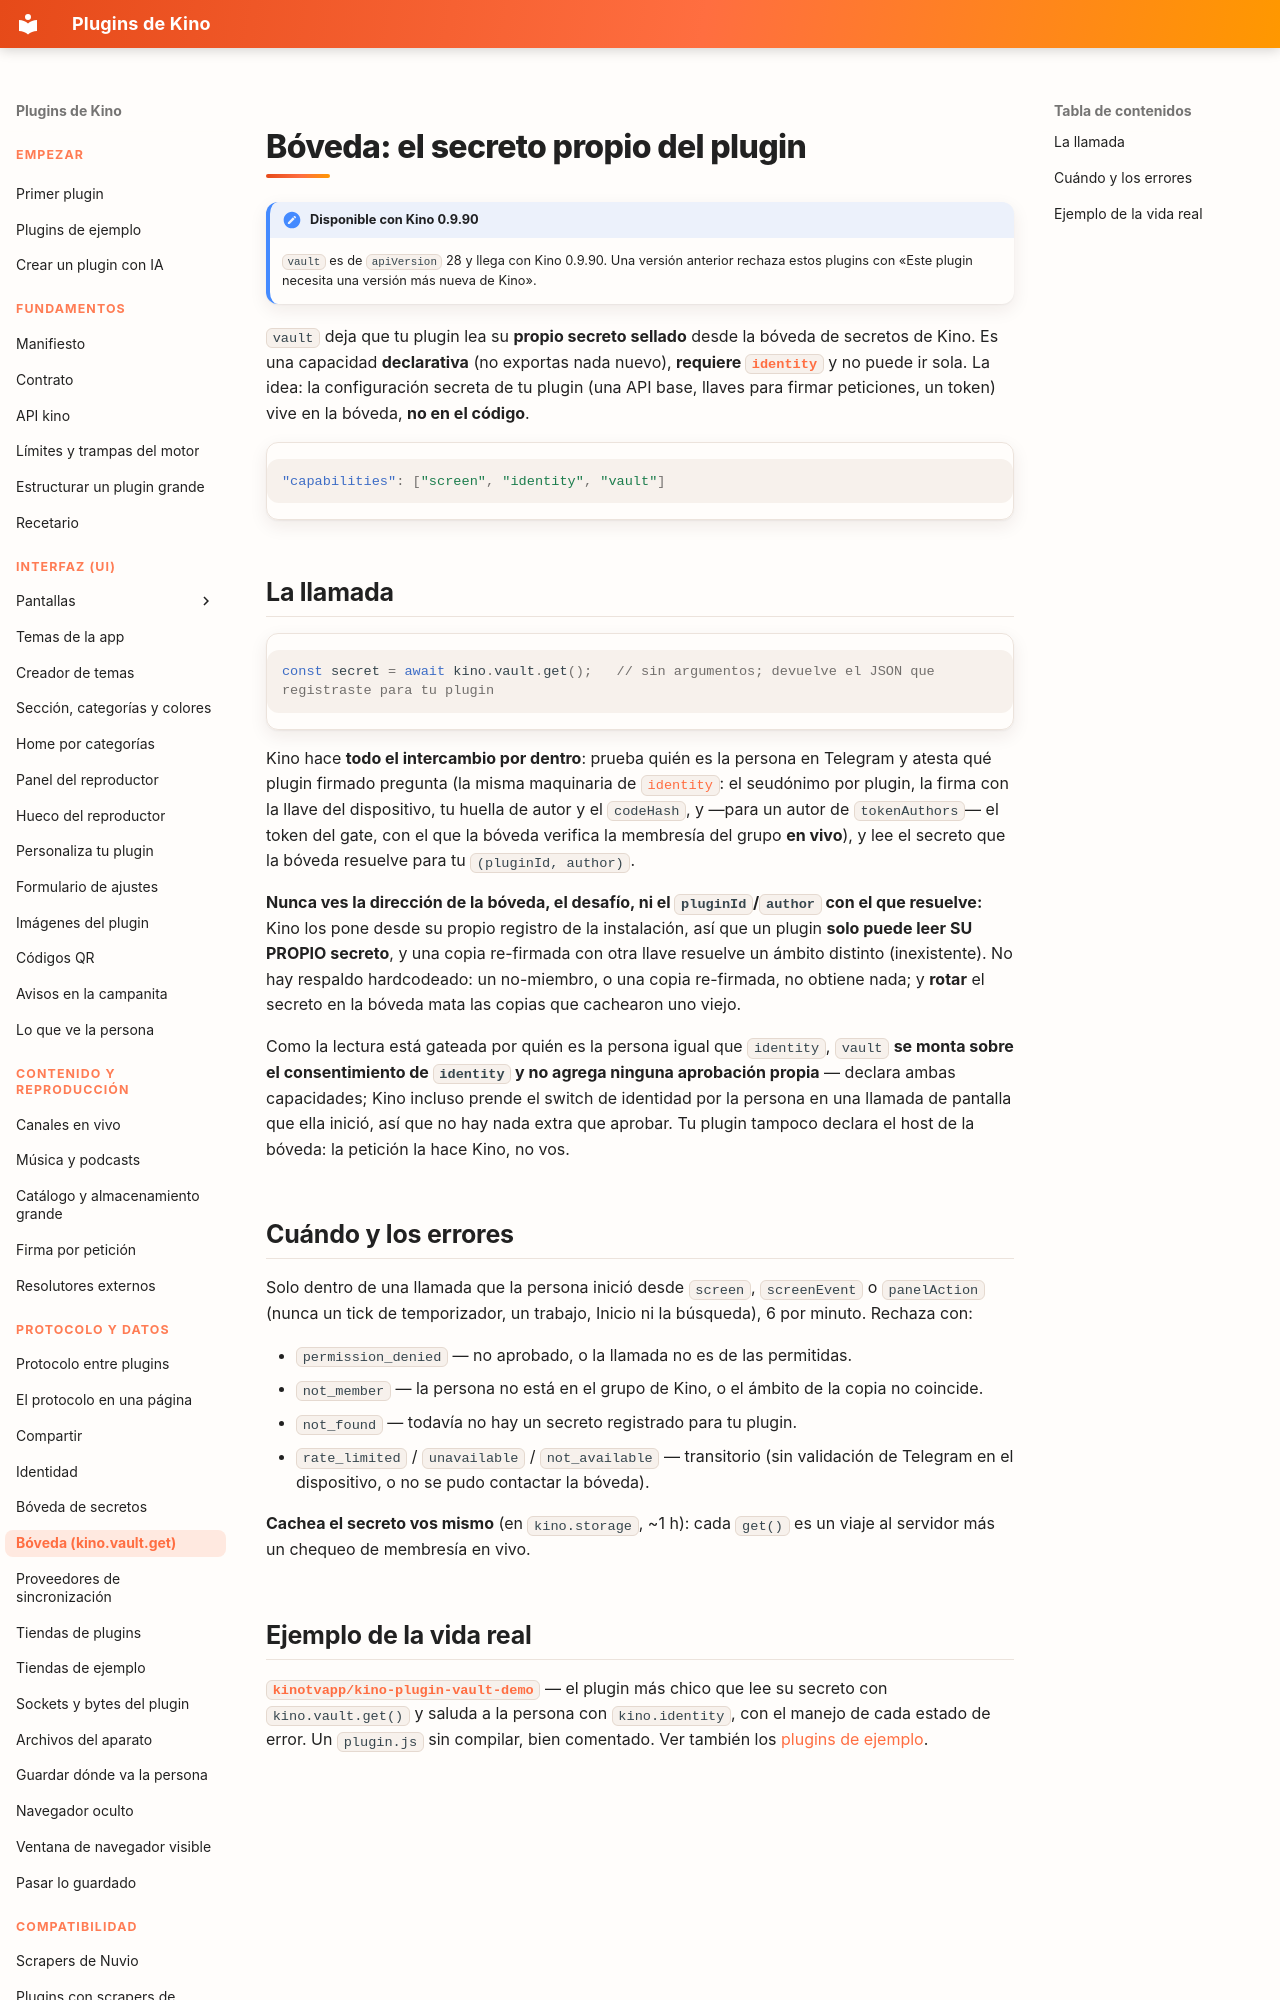

repository: kinotvapp/kino-plugins · page: vault/index.html · generator: mkdocs

# Bóveda: el secreto propio del plugin { #vault }

!!! note "Disponible con Kino 0.9.90"
    `vault` es de `apiVersion` 28 y llega con Kino 0.9.90. Una versión anterior
    rechaza estos plugins con «Este plugin necesita una versión más nueva de Kino».

`vault` deja que tu plugin lea su **propio secreto sellado** desde la bóveda de secretos de Kino. Es una capacidad
**declarativa** (no exportas nada nuevo), **requiere [`identity`](identity.md)** y no puede ir sola. La idea: la configuración
secreta de tu plugin (una API base, llaves para firmar peticiones, un token) vive en la bóveda, **no en el código**.

```json
"capabilities": ["screen", "identity", "vault"]
```

## La llamada { #call }

```js
const secret = await kino.vault.get();   // sin argumentos; devuelve el JSON que registraste para tu plugin
```

Kino hace **todo el intercambio por dentro**: prueba quién es la persona en Telegram y atesta qué plugin firmado pregunta
(la misma maquinaria de [`identity`](identity.md): el seudónimo por plugin, la firma con la llave del dispositivo, tu
huella de autor y el `codeHash`, y —para un autor de `tokenAuthors`— el token del gate, con el que la bóveda verifica la
membresía del grupo **en vivo**), y lee el secreto que la bóveda resuelve para tu `(pluginId, author)`.

**Nunca ves la dirección de la bóveda, el desafío, ni el `pluginId`/`author` con el que resuelve:** Kino los pone desde su
propio registro de la instalación, así que un plugin **solo puede leer SU PROPIO secreto**, y una copia re-firmada con otra
llave resuelve un ámbito distinto (inexistente). No hay respaldo hardcodeado: un no-miembro, o una copia re-firmada, no
obtiene nada; y **rotar** el secreto en la bóveda mata las copias que cachearon uno viejo.

Como la lectura está gateada por quién es la persona igual que `identity`, `vault` **se monta sobre el consentimiento de
`identity` y no agrega ninguna aprobación propia** — declara ambas capacidades; Kino incluso prende el switch de identidad
por la persona en una llamada de pantalla que ella inició, así que no hay nada extra que aprobar. Tu plugin tampoco declara
el host de la bóveda: la petición la hace Kino, no vos.
